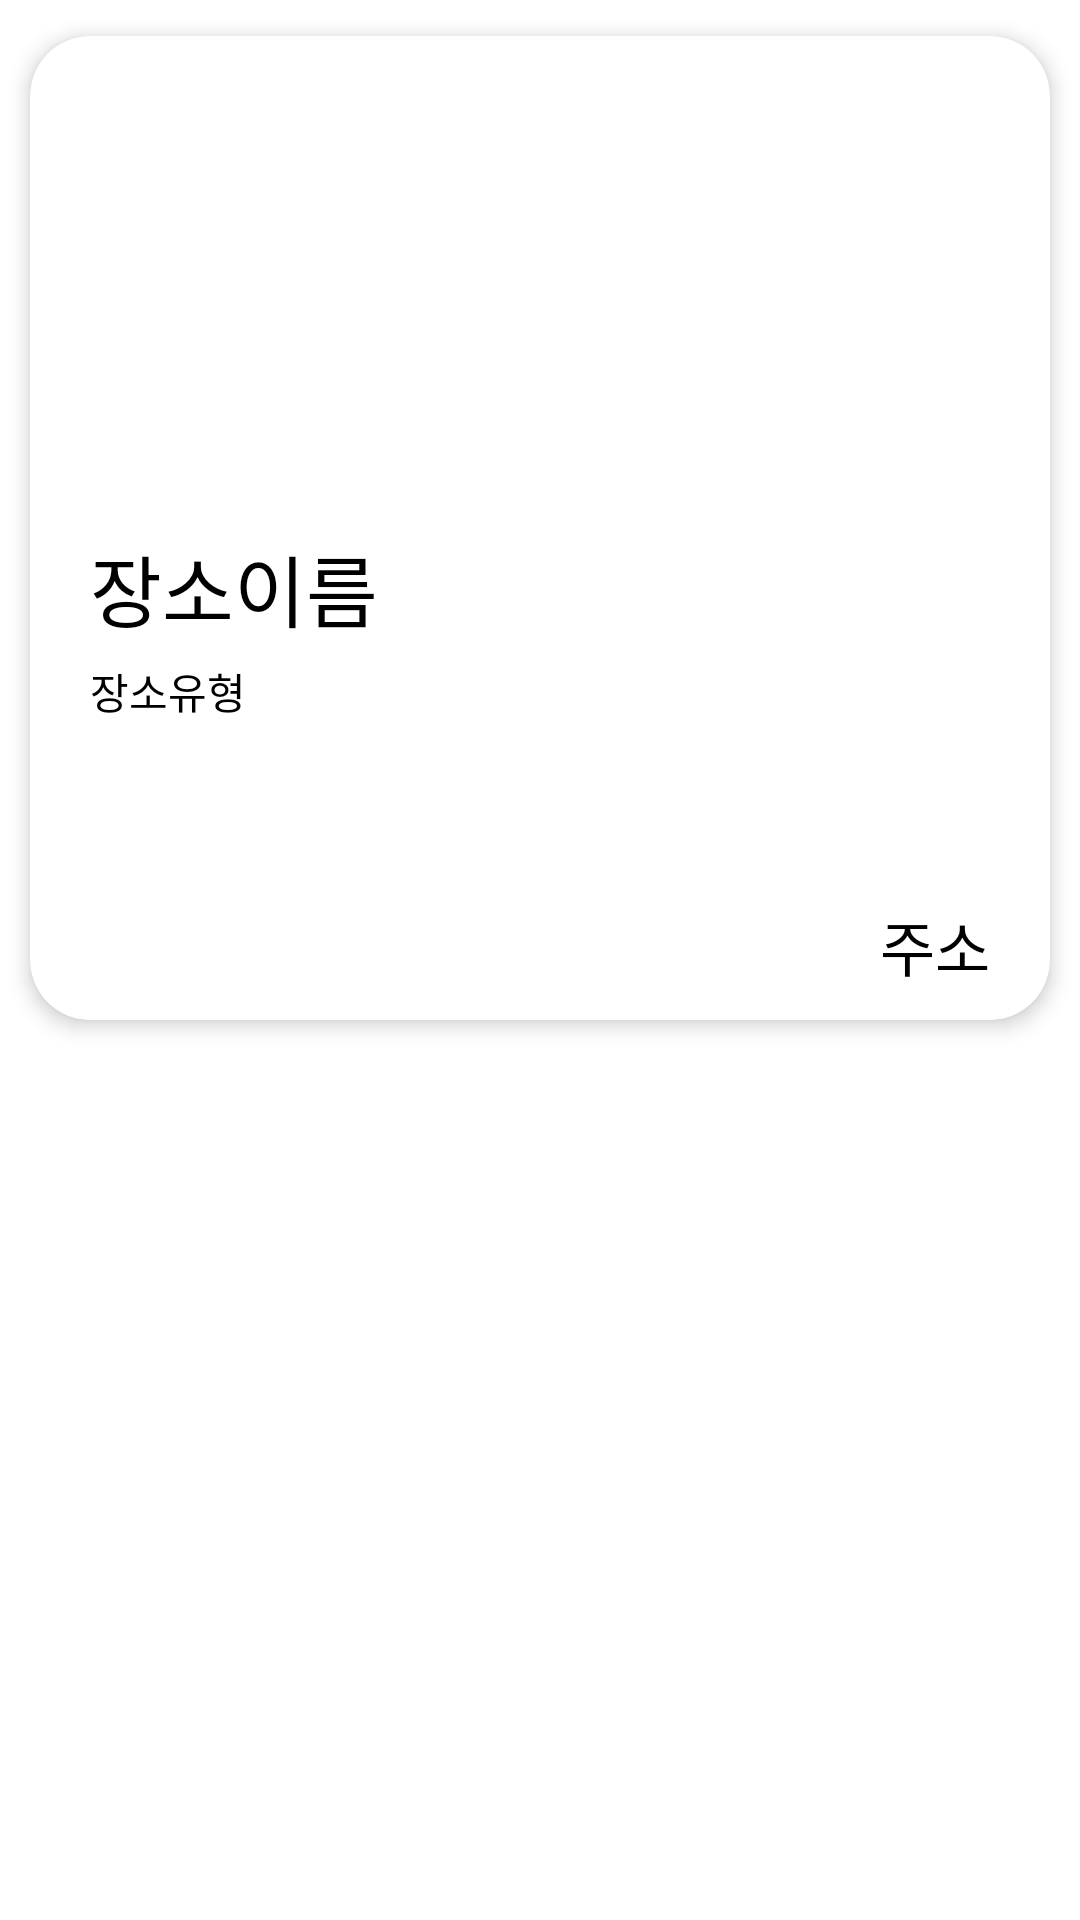

Write the Android layout XML for this screen, with the resource values it uses.
<!-- AndroidManifest.xml: application theme Theme.MediaSpot -->
<!-- res/layout/home_row.xml -->
<?xml version="1.0" encoding="utf-8"?>
<LinearLayout xmlns:android="http://schemas.android.com/apk/res/android"
    xmlns:app="http://schemas.android.com/apk/res-auto"
    android:layout_width="match_parent"
    android:layout_height="wrap_content"
    android:orientation="vertical">

    <androidx.cardview.widget.CardView
        android:id="@+id/cardView"
        android:layout_width="match_parent"
        android:layout_height="wrap_content"
        android:layout_marginBottom="20dp"
        app:cardBackgroundColor="#FFFFFF"
        app:cardCornerRadius="20dp"
        app:cardElevation="4dp"
        app:cardUseCompatPadding="true">

        <LinearLayout
            android:layout_width="match_parent"
            android:layout_height="wrap_content"
            android:layout_marginLeft="10dp"
            android:layout_marginTop="10dp"
            android:layout_marginRight="10dp"
            android:layout_marginBottom="10dp"
            android:orientation="vertical">

            <ImageView
                android:id="@+id/imgView"
                android:layout_width="match_parent"
                android:layout_height="150dp"
                app:srcCompat="@drawable/baseline_image_24" />

            <TextView
                android:id="@+id/txtLocation"
                android:layout_width="match_parent"
                android:layout_height="wrap_content"
                android:layout_marginLeft="10dp"
                android:layout_marginTop="5dp"
                android:layout_marginRight="5dp"
                android:text="장소이름"
                android:textColor="#000000"
                android:textSize="26sp" />

            <TextView
                android:id="@+id/txtLocationType"
                android:layout_width="match_parent"
                android:layout_height="wrap_content"
                android:layout_marginLeft="10dp"
                android:layout_marginTop="5dp"
                android:layout_marginRight="5dp"
                android:text="장소유형"
                android:textColor="#000000" />

            <TextView
                android:id="@+id/txtAddress"
                android:layout_width="match_parent"
                android:layout_height="wrap_content"
                android:layout_marginLeft="5dp"
                android:layout_marginTop="60dp"
                android:layout_marginRight="10dp"
                android:gravity="end"
                android:text="주소"
                android:textColor="#000000"
                android:textSize="20sp" />
        </LinearLayout>
    </androidx.cardview.widget.CardView>
</LinearLayout>
<!-- resources referenced by this layout -->
<resources>
  <style name="Theme.MediaSpot" parent="Theme.MaterialComponents.DayNight.NoActionBar">
          
          <item name="colorPrimary">@color/purple_500</item>
          <item name="colorPrimaryVariant">@color/purple_700</item>
          <item name="colorOnPrimary">@color/white</item>
          
          <item name="colorSecondary">@color/teal_200</item>
          <item name="colorSecondaryVariant">@color/teal_700</item>
          <item name="colorOnSecondary">@color/black</item>
          
          <item name="android:statusBarColor">?attr/colorPrimaryVariant</item>
          
      </style>
  <color name="purple_500">#FF6200EE</color>
  <color name="purple_700">#FF3700B3</color>
  <color name="white">#FFFFFFFF</color>
  <color name="teal_200">#FF03DAC5</color>
  <color name="teal_700">#FF018786</color>
  <color name="black">#FF000000</color>
</resources>
